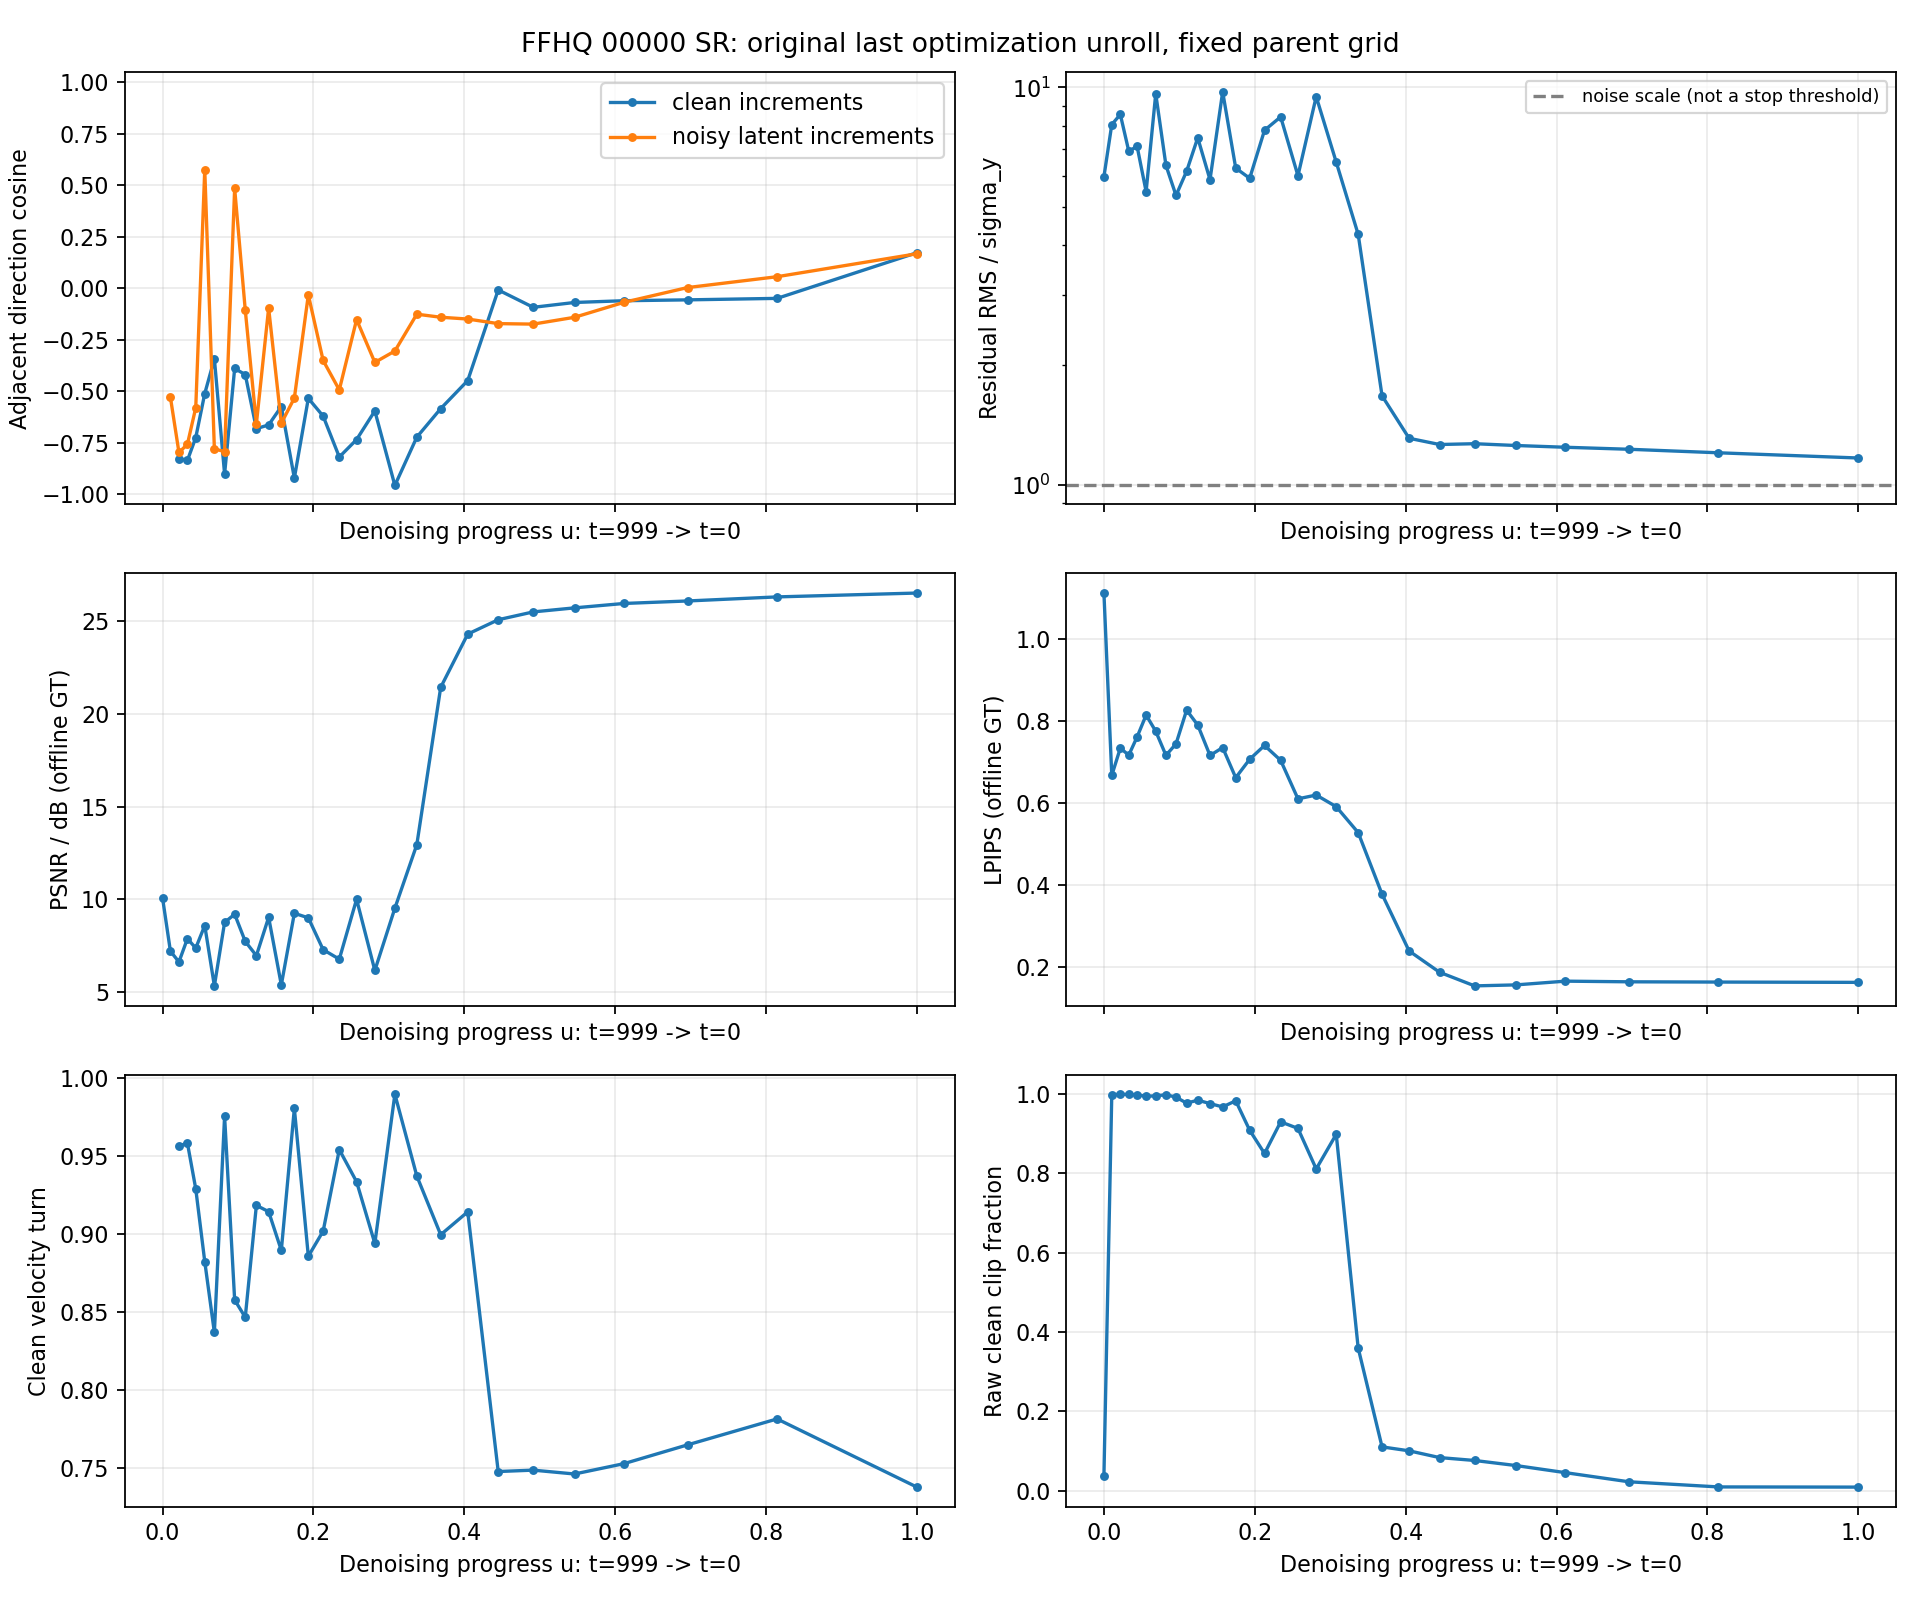

Values plotted in this chart, from the file beside it:
step, t, t_prev, noise_u, delta_u, parameter_index, zeta, residual_norm, residual_rms, residual_noise_ratio, relative_residual_drop, cosine_clean, cosine_latent, velocity_turn, clean_delta_rms, clean_velocity_rms, raw_x0_clip_fraction, float_psnr, psnr, ssim, lpips
0, 999, 989, 0.0, , 29, 0.07052, 33.03, 0.2979, 5.959, , , , , , , 0.03844, 10.1, 10.07, 0.06037, 1.113
1, 989, 978, 0.01041, 0.01041, 28, 0.09681, 44.67, 0.403, 8.06, -0.3527, , -0.5299, , 1.28, 123, 0.9967, 7.205, 7.202, 0.2798, 0.6674
2, 978, 967, 0.02173, 0.01133, 27, 0.1259, 47.38, 0.4274, 8.548, -0.06053, -0.8279, -0.7982, 0.9563, 1.649, 145.6, 0.9981, 6.629, 6.626, 0.1009, 0.7342
3, 967, 956, 0.03293, 0.0112, 26, 0.1384, 38.31, 0.3456, 6.912, 0.1915, -0.8368, -0.7583, 0.9584, 1.553, 138.6, 0.9976, 7.876, 7.878, 0.2003, 0.717
4, 956, 944, 0.044, 0.01107, 25, 0.03625, 39.36, 0.3551, 7.101, -0.02744, -0.7257, -0.5807, 0.929, 1.42, 128.2, 0.9966, 7.37, 7.371, 0.1028, 0.7615
5, 944, 931, 0.05593, 0.01193, 24, 0.1475, 30.3, 0.2733, 5.467, 0.2302, -0.5118, 0.5764, 0.8825, 0.8134, 68.17, 0.9932, 8.584, 8.588, 0.1445, 0.815
6, 931, 917, 0.06869, 0.01276, 23, 0.1305, 53.43, 0.482, 9.639, -0.7633, -0.3433, -0.781, 0.8371, 1.606, 125.9, 0.9942, 5.34, 5.333, 0.07319, 0.7754
7, 917, 903, 0.08223, 0.01354, 22, 0.05753, 35.26, 0.3181, 6.362, 0.34, -0.9033, -0.7937, 0.9755, 1.652, 122, 0.9969, 8.747, 8.752, 0.1354, 0.7165
8, 903, 888, 0.09556, 0.01333, 21, 0.07299, 29.63, 0.2673, 5.346, 0.1597, -0.3901, 0.4853, 0.8579, 0.7542, 56.56, 0.9909, 9.191, 9.197, 0.1828, 0.7446
9, 888, 872, 0.1096, 0.01406, 20, 0.1355, 34.09, 0.3075, 6.151, -0.1505, -0.4195, -0.1055, 0.8468, 1.094, 77.83, 0.9758, 7.728, 7.73, 0.1485, 0.827
10, 872, 854, 0.1244, 0.01474, 19, 0.08436, 41.38, 0.3733, 7.466, -0.2139, -0.6823, -0.6591, 0.9184, 1.466, 99.44, 0.9833, 6.964, 6.962, 0.1061, 0.7906
11, 854, 835, 0.1406, 0.01626, 18, 0.1197, 32.46, 0.2928, 5.857, 0.2156, -0.6643, -0.0966, 0.9144, 1.186, 72.94, 0.9747, 9.023, 9.028, 0.1953, 0.7162
12, 835, 815, 0.1574, 0.0168, 17, 0.1005, 54.02, 0.4873, 9.746, -0.6641, -0.575, -0.6562, 0.8896, 1.611, 95.92, 0.9663, 5.393, 5.388, 0.1039, 0.7355
13, 815, 793, 0.1747, 0.01728, 16, 0.0761, 34.72, 0.3133, 6.265, 0.3572, -0.9226, -0.5337, 0.9804, 1.622, 93.89, 0.9818, 9.24, 9.246, 0.2002, 0.6618
14, 793, 769, 0.1932, 0.01853, 15, 0.09295, 32.72, 0.2952, 5.904, 0.0577, -0.5351, -0.0323, 0.8859, 0.9955, 53.72, 0.9075, 8.996, 9.002, 0.1883, 0.7069
15, 769, 742, 0.2129, 0.01965, 14, 0.1598, 43.22, 0.3899, 7.799, -0.321, -0.6215, -0.3512, 0.9019, 1.346, 68.49, 0.8492, 7.285, 7.285, 0.1428, 0.7406
16, 742, 712, 0.2343, 0.0214, 13, 0.1203, 46.71, 0.4214, 8.428, -0.08069, -0.8202, -0.4941, 0.9541, 1.612, 75.29, 0.9288, 6.778, 6.773, 0.1063, 0.7042
17, 712, 679, 0.2572, 0.02292, 12, 0.1731, 33.21, 0.2996, 5.992, 0.2891, -0.7355, -0.1524, 0.9335, 1.23, 53.68, 0.9122, 9.994, 10, 0.2415, 0.6101
18, 679, 641, 0.2814, 0.02419, 11, 0.1802, 52.53, 0.4739, 9.477, -0.5817, -0.5963, -0.3604, 0.8941, 1.517, 62.72, 0.8103, 6.169, 6.166, 0.1671, 0.6194
19, 641, 597, 0.308, 0.02656, 10, 0.1744, 35.94, 0.3242, 6.484, 0.3159, -0.9583, -0.3051, 0.9895, 1.567, 59.01, 0.8975, 9.516, 9.52, 0.2296, 0.5909
20, 597, 546, 0.3371, 0.02909, 9, 0.1739, 23.64, 0.2133, 4.266, 0.3421, -0.7237, -0.1262, 0.9372, 0.8344, 28.68, 0.3597, 12.94, 12.95, 0.2712, 0.5275
21, 546, 484, 0.3687, 0.03165, 8, 0.1763, 9.274, 0.08366, 1.673, 0.6077, -0.5851, -0.1409, 0.8996, 0.5059, 15.98, 0.111, 21.41, 21.42, 0.5543, 0.3768
22, 484, 409, 0.4046, 0.03585, 7, 0.1768, 7.252, 0.06542, 1.308, 0.218, -0.4487, -0.1497, 0.9143, 0.1274, 3.553, 0.101, 24.3, 24.3, 0.6742, 0.238
23, 409, 319, 0.445, 0.0404, 6, 0.1768, 6.995, 0.0631, 1.262, 0.03549, -0.00827, -0.172, 0.7481, 0.07161, 1.772, 0.08403, 25.1, 25.07, 0.7258, 0.1859
24, 319, 218, 0.4914, 0.0464, 5, 0.1765, 7.027, 0.06339, 1.268, -0.004647, -0.09272, -0.1744, 0.7489, 0.05725, 1.234, 0.07675, 25.52, 25.49, 0.7759, 0.1526
25, 218, 124, 0.5461, 0.05475, 4, 0.1764, 6.955, 0.06274, 1.255, 0.01032, -0.0692, -0.1412, 0.7465, 0.04314, 0.7879, 0.06402, 25.73, 25.71, 0.7942, 0.155
26, 124, 54, 0.6117, 0.06558, 3, 0.1763, 6.884, 0.0621, 1.242, 0.01014, -0.06068, -0.06846, 0.7531, 0.02906, 0.4431, 0.04613, 25.97, 25.95, 0.8012, 0.1642
27, 54, 14, 0.6959, 0.08419, 2, 0.1763, 6.805, 0.06139, 1.228, 0.01153, -0.0565, 0.003185, 0.7651, 0.01804, 0.2143, 0.02316, 26.11, 26.08, 0.8042, 0.1626
28, 14, 0, 0.8146, 0.1187, 1, 0.1763, 6.667, 0.06014, 1.203, 0.02024, -0.04929, 0.05601, 0.7817, 0.01023, 0.08617, 0.0102, 26.33, 26.3, 0.8107, 0.162
29, 0, -1, 1.0, 0.1854, 0, 0.1763, 6.469, 0.05835, 1.167, 0.02974, 0.1726, 0.1676, 0.7381, 0.005717, 0.03084, 0.00973, 26.54, 26.51, 0.8164, 0.1612
